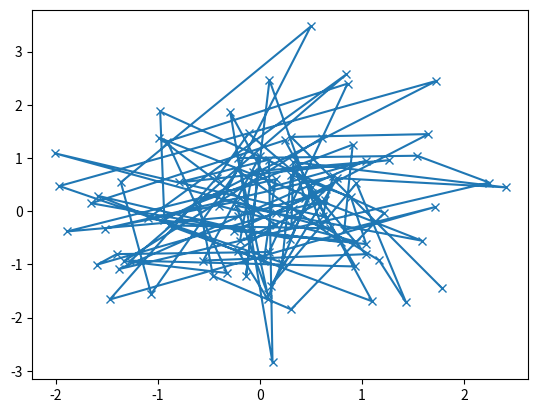

This chart was generated by the following Python code:
import matplotlib.pyplot as plt
import numpy as np

def my_plotter(ax, data1, data2, param_dict):
    """
    A helper function to make a graph

    Parameters
    ----------
    ax : Axes
        The axes to draw to

    data1 : array
       The x data

    data2 : array
       The y data

    param_dict : dict
       Dictionary of kwargs to pass to ax.plot

    Returns
    -------
    out : list
        list of artists added
    """
    out = ax.plot(data1, data2, **param_dict)
    return out

# which you would then use as:

data1, data2, data3, data4 = np.random.randn(4, 100)
fig, ax = plt.subplots(1, 1)
my_plotter(ax, data1, data2, {'marker': 'x'})

